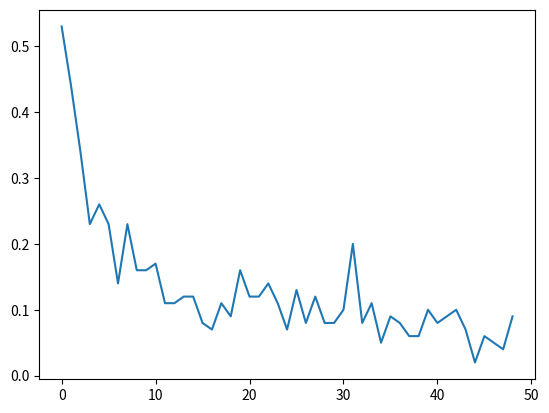

Python code for this plot:
import matplotlib.pyplot as pyplot
import random

# We want to check probability of two drunk men reaching to same place after N steps given there is equal probability to move forward and backward
# We check for N = 1 to 50
# For each N, we check position of two drunk men x, y after N steps 100 times and checks if x equals y
# Probability of x=y for any N is (no. of times x=y)/100
# Graph is ploted to show probabilty for N

arr = []
for i in range(1, 50):
    ans = 0
    for j in range(1, 100):
        x = 0
        y = 0
        for k in range(0, i):
            if random.random() > 0.5:
                x = x + 1
            else:
                x = x - 1
            if random.random() > 0.5:
                y = y + 1
            else:
                y = y - 1
        if x == y:
            ans = ans + 1
    arr.append(ans/100)

pyplot.plot(arr)
pyplot.show()